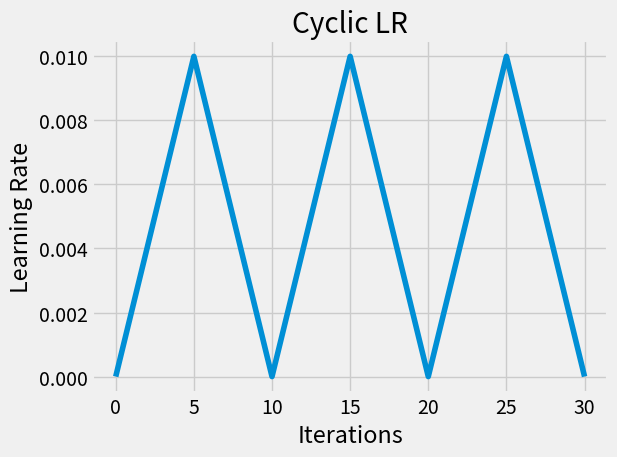

Write the Python code that produced this figure.
from matplotlib import pyplot as plt

plt.style.use('fivethirtyeight')
steps = 7
#iter = [0,5,10,15,20,25]
#lr = [0,1e2,0,1e2,0,1e2]
iter = [None] * steps
lr = [None] * steps


for i in range(steps):
    #print(i)
    if i==0:
        iter[i] = 0
    else:
        iter[i] = iter[i-1] + 5

    if i%2 == 0:
        lr[i] = 0
    else:
        lr[i] = 1e-2

plt.xlabel('Iterations')
plt.ylabel('Learning Rate')
plt.title('Cyclic LR')
plt.plot(iter,lr)
#plt.legend()
plt.tight_layout()
plt.show()